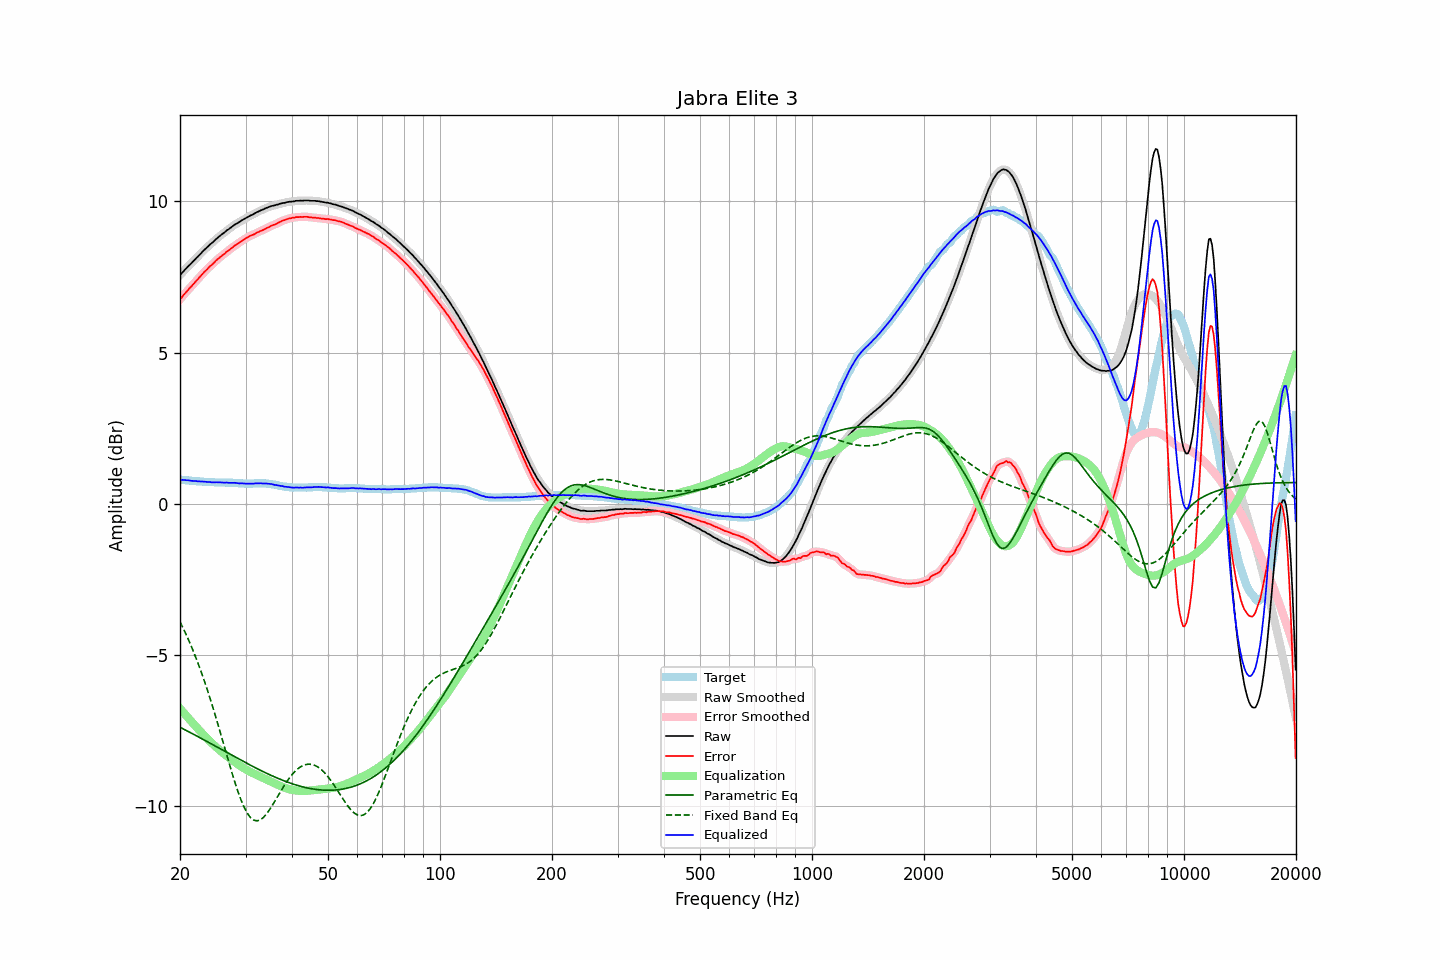

Data behind this chart, as committed beside it:
frequency, raw, error, smoothed, error_smoothed, equalization, parametric_eq, fixed_band_eq, equalized_raw, equalized_smoothed, target
20.00, 7.56, 6.76, 7.56, 6.76, -6.76, -7.38, -3.90, 0.80, 0.80, 0.80
20.20, 7.62, 6.82, 7.62, 6.83, -6.83, -7.41, -4.01, 0.79, 0.79, 0.80
20.40, 7.68, 6.89, 7.68, 6.89, -6.89, -7.44, -4.11, 0.79, 0.79, 0.79
20.61, 7.74, 6.95, 7.74, 6.95, -6.95, -7.47, -4.23, 0.79, 0.79, 0.79
20.81, 7.79, 7.01, 7.79, 7.01, -7.01, -7.49, -4.34, 0.78, 0.78, 0.78
21.02, 7.85, 7.07, 7.85, 7.07, -7.07, -7.52, -4.46, 0.78, 0.78, 0.78
21.23, 7.90, 7.13, 7.90, 7.13, -7.13, -7.55, -4.58, 0.77, 0.77, 0.77
21.44, 7.95, 7.18, 7.95, 7.19, -7.19, -7.58, -4.70, 0.76, 0.76, 0.77
21.66, 8.01, 7.25, 8.01, 7.25, -7.25, -7.61, -4.83, 0.76, 0.76, 0.76
21.87, 8.06, 7.30, 8.06, 7.31, -7.31, -7.63, -4.96, 0.75, 0.75, 0.76
22.09, 8.12, 7.37, 8.12, 7.37, -7.37, -7.66, -5.10, 0.75, 0.75, 0.75
22.31, 8.17, 7.42, 8.17, 7.42, -7.43, -7.69, -5.24, 0.75, 0.75, 0.75
22.54, 8.23, 7.48, 8.23, 7.48, -7.48, -7.72, -5.38, 0.74, 0.74, 0.75
22.76, 8.28, 7.54, 8.28, 7.54, -7.54, -7.75, -5.53, 0.74, 0.74, 0.74
22.99, 8.34, 7.60, 8.34, 7.60, -7.60, -7.78, -5.68, 0.74, 0.74, 0.74
23.22, 8.39, 7.66, 8.39, 7.66, -7.66, -7.81, -5.83, 0.73, 0.73, 0.73
23.45, 8.44, 7.71, 8.44, 7.71, -7.71, -7.83, -5.99, 0.73, 0.73, 0.73
23.69, 8.49, 7.76, 8.49, 7.77, -7.76, -7.86, -6.15, 0.72, 0.73, 0.73
23.92, 8.54, 7.82, 8.54, 7.82, -7.82, -7.89, -6.31, 0.72, 0.72, 0.72
24.16, 8.59, 7.87, 8.59, 7.87, -7.87, -7.92, -6.48, 0.72, 0.72, 0.72
24.40, 8.63, 7.91, 8.63, 7.92, -7.92, -7.95, -6.65, 0.71, 0.71, 0.72
24.65, 8.68, 7.96, 8.68, 7.97, -7.97, -7.98, -6.82, 0.71, 0.71, 0.72
24.89, 8.73, 8.02, 8.73, 8.02, -8.02, -8.01, -7.00, 0.71, 0.71, 0.71
25.14, 8.78, 8.07, 8.78, 8.07, -8.07, -8.04, -7.18, 0.72, 0.71, 0.71
25.39, 8.82, 8.11, 8.82, 8.12, -8.11, -8.07, -7.36, 0.71, 0.71, 0.71
25.65, 8.87, 8.16, 8.87, 8.16, -8.16, -8.10, -7.55, 0.71, 0.71, 0.71
25.91, 8.91, 8.20, 8.91, 8.20, -8.20, -8.13, -7.73, 0.71, 0.71, 0.71
26.16, 8.95, 8.24, 8.95, 8.24, -8.25, -8.16, -7.92, 0.70, 0.71, 0.71
26.43, 8.99, 8.28, 8.99, 8.29, -8.29, -8.19, -8.10, 0.70, 0.70, 0.71
26.69, 9.04, 8.34, 9.03, 8.33, -8.33, -8.22, -8.29, 0.71, 0.70, 0.70
26.96, 9.07, 8.37, 9.07, 8.37, -8.37, -8.24, -8.47, 0.70, 0.70, 0.70
27.23, 9.11, 8.41, 9.11, 8.41, -8.41, -8.27, -8.65, 0.70, 0.70, 0.70
27.50, 9.15, 8.45, 9.15, 8.45, -8.45, -8.30, -8.83, 0.70, 0.70, 0.70
27.77, 9.19, 8.49, 9.19, 8.50, -8.49, -8.33, -9.01, 0.70, 0.70, 0.70
28.05, 9.23, 8.54, 9.23, 8.53, -8.53, -8.36, -9.18, 0.70, 0.69, 0.69
28.33, 9.26, 8.57, 9.26, 8.57, -8.57, -8.39, -9.34, 0.69, 0.69, 0.69
28.62, 9.29, 8.60, 9.29, 8.61, -8.61, -8.42, -9.50, 0.68, 0.68, 0.69
28.90, 9.32, 8.64, 9.32, 8.64, -8.64, -8.45, -9.65, 0.68, 0.68, 0.68
29.19, 9.36, 8.68, 9.36, 8.68, -8.68, -8.48, -9.79, 0.68, 0.68, 0.68
29.48, 9.39, 8.71, 9.39, 8.72, -8.72, -8.51, -9.92, 0.68, 0.67, 0.68
29.78, 9.42, 8.75, 9.42, 8.75, -8.75, -8.53, -10.04, 0.67, 0.67, 0.67
30.08, 9.45, 8.78, 9.45, 8.78, -8.78, -8.56, -10.14, 0.67, 0.67, 0.67
30.38, 9.48, 8.81, 9.48, 8.81, -8.81, -8.59, -10.24, 0.67, 0.67, 0.67
30.68, 9.51, 8.84, 9.51, 8.84, -8.84, -8.62, -10.31, 0.67, 0.67, 0.67
30.99, 9.54, 8.87, 9.54, 8.87, -8.87, -8.65, -10.38, 0.67, 0.67, 0.67
31.30, 9.56, 8.89, 9.56, 8.89, -8.89, -8.67, -10.42, 0.67, 0.67, 0.67
31.61, 9.59, 8.91, 9.59, 8.92, -8.92, -8.70, -10.46, 0.67, 0.67, 0.68
31.93, 9.62, 8.94, 9.62, 8.94, -8.94, -8.73, -10.47, 0.68, 0.67, 0.68
32.24, 9.65, 8.97, 9.65, 8.97, -8.97, -8.76, -10.48, 0.68, 0.68, 0.68
32.57, 9.67, 8.99, 9.67, 9.00, -8.99, -8.78, -10.46, 0.68, 0.68, 0.68
32.89, 9.70, 9.02, 9.70, 9.02, -9.02, -8.81, -10.44, 0.68, 0.68, 0.68
33.22, 9.72, 9.04, 9.72, 9.04, -9.04, -8.83, -10.40, 0.68, 0.68, 0.68
33.55, 9.74, 9.06, 9.74, 9.07, -9.07, -8.86, -10.36, 0.67, 0.68, 0.68
33.89, 9.77, 9.09, 9.77, 9.09, -9.09, -8.89, -10.30, 0.68, 0.67, 0.68
34.23, 9.79, 9.12, 9.79, 9.12, -9.12, -8.91, -10.24, 0.67, 0.67, 0.67
34.57, 9.81, 9.14, 9.81, 9.15, -9.14, -8.94, -10.17, 0.67, 0.67, 0.67
34.92, 9.83, 9.17, 9.83, 9.17, -9.17, -8.96, -10.09, 0.66, 0.66, 0.66
35.27, 9.85, 9.20, 9.85, 9.20, -9.19, -8.98, -10.00, 0.66, 0.65, 0.65
35.62, 9.86, 9.22, 9.86, 9.22, -9.22, -9.01, -9.92, 0.64, 0.64, 0.64
35.97, 9.87, 9.23, 9.87, 9.24, -9.24, -9.03, -9.83, 0.63, 0.63, 0.64
... 635 more rows
